Photos from the image-classification dataset "ImagesProcessed" in the GitHub repository pbprateek/Image_scaper_classifier. Its 4 classes are: beds, chairs, lighting, wardrobe.

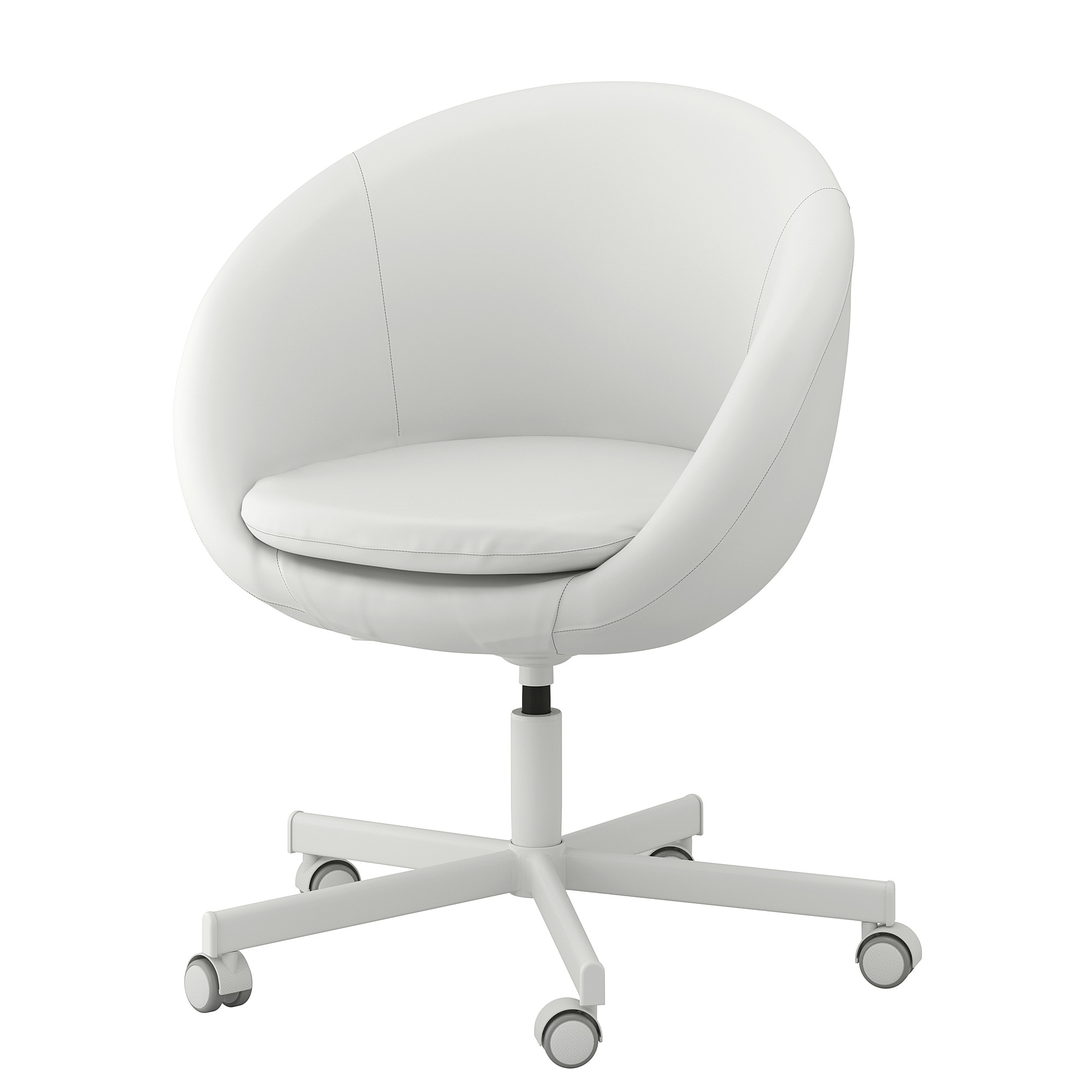
Label: chairs

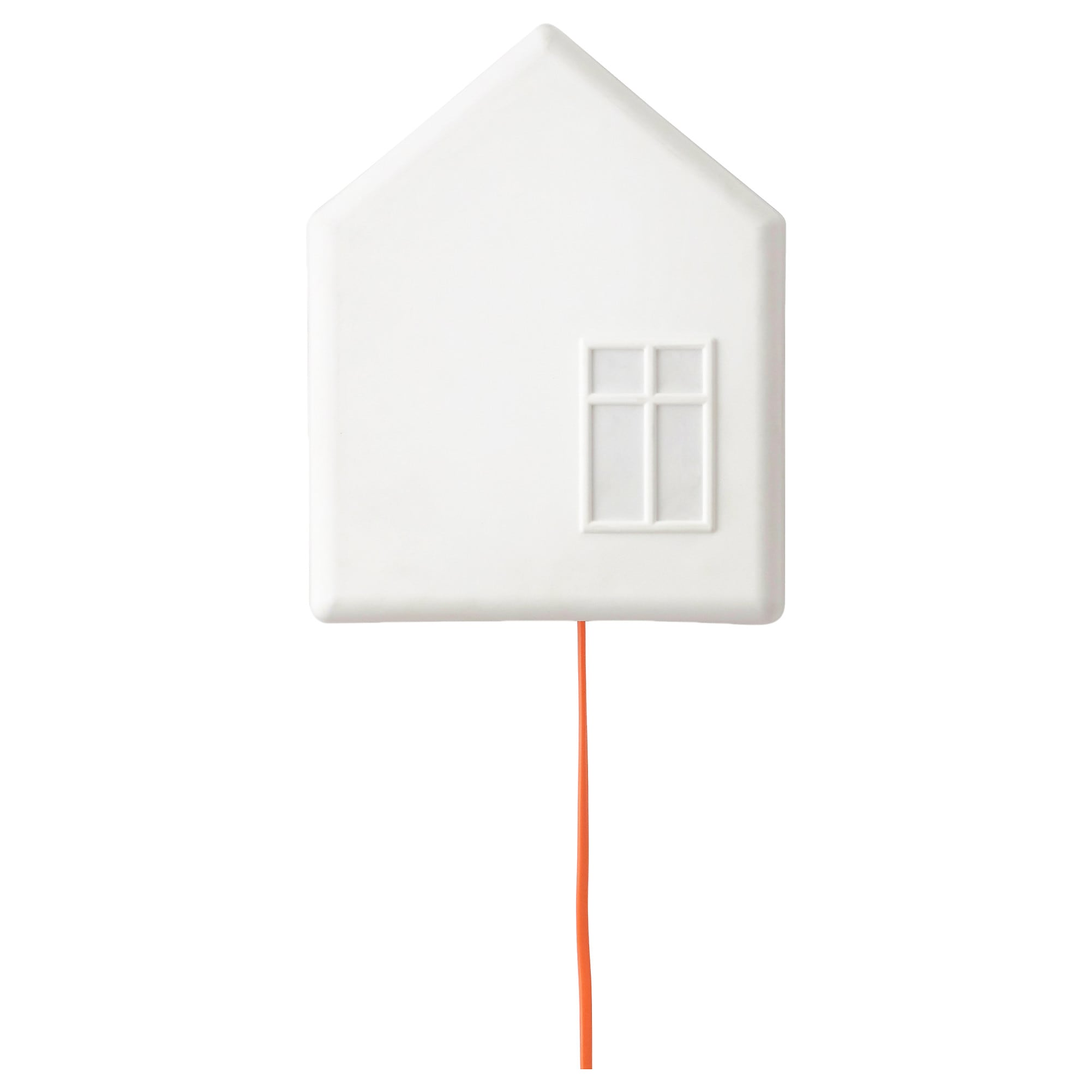
Label: lighting

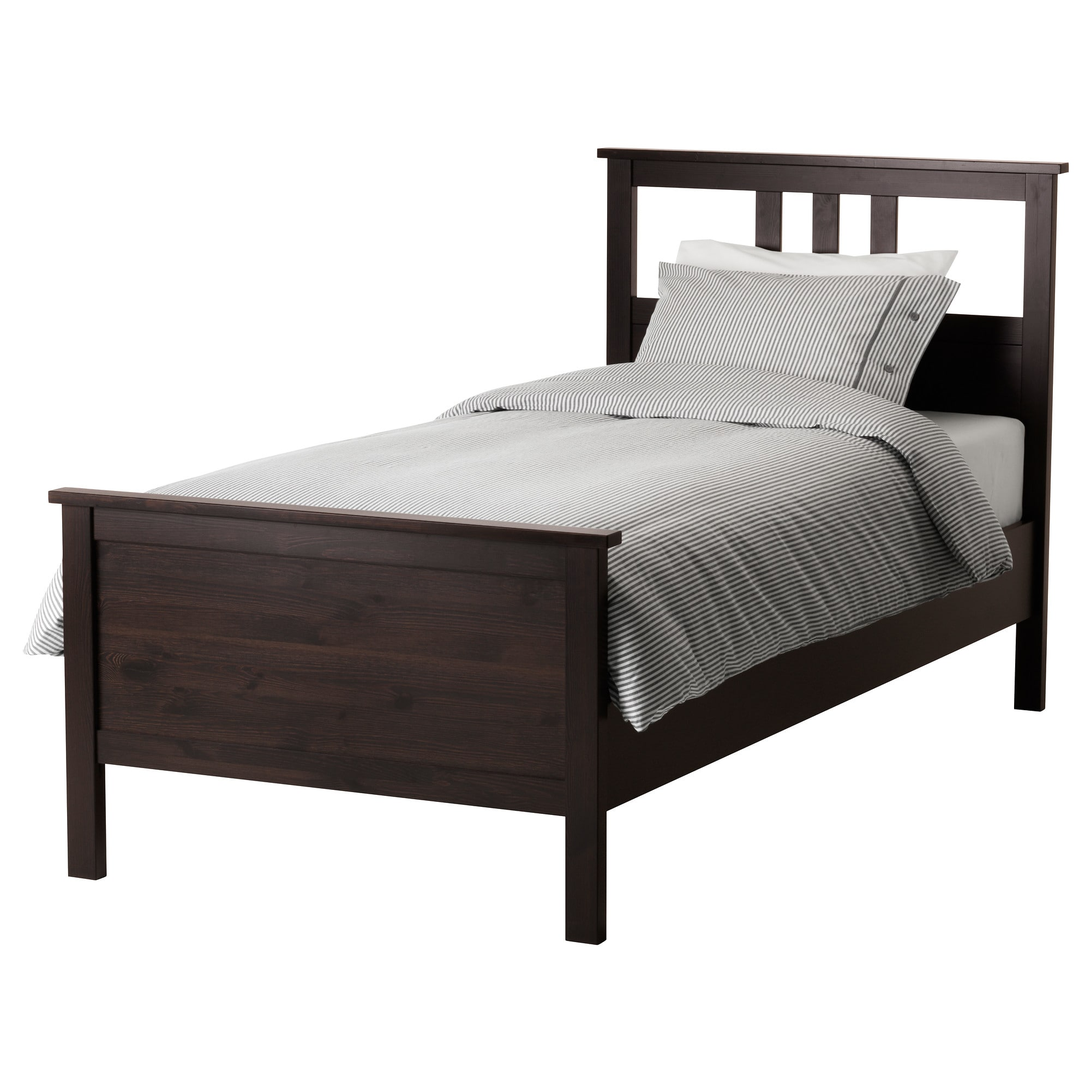
Label: beds

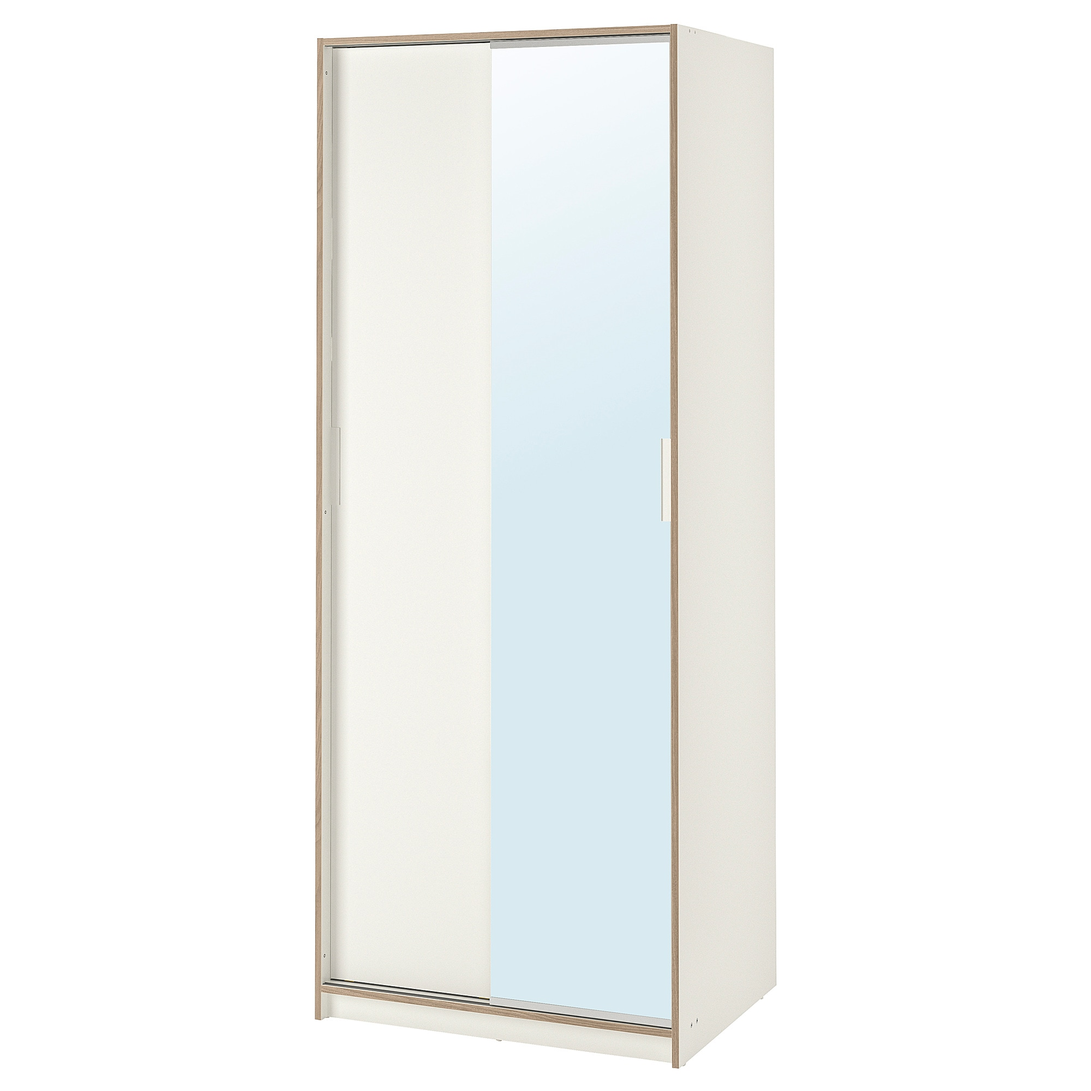
Label: wardrobe

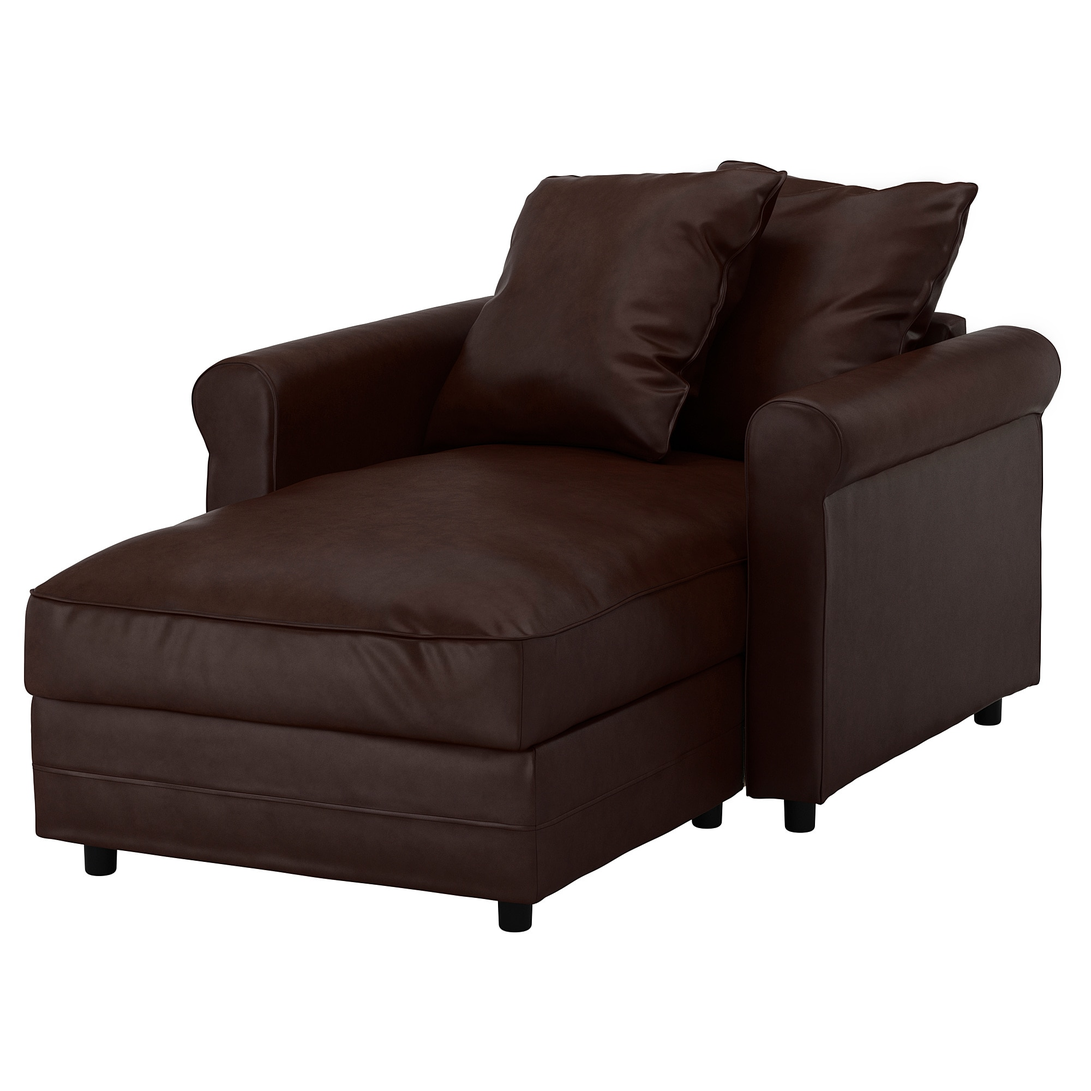
Label: chairs

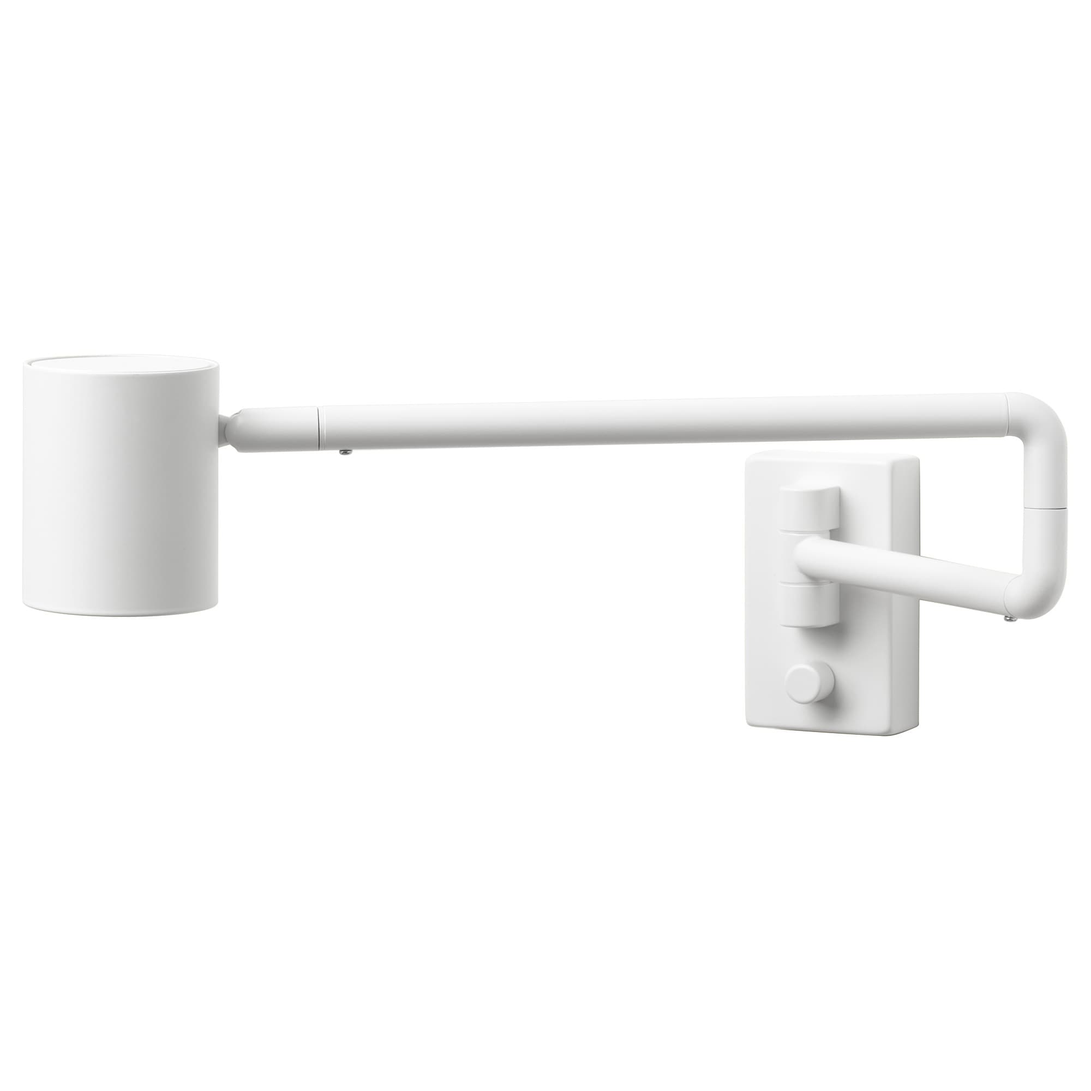
Label: lighting
